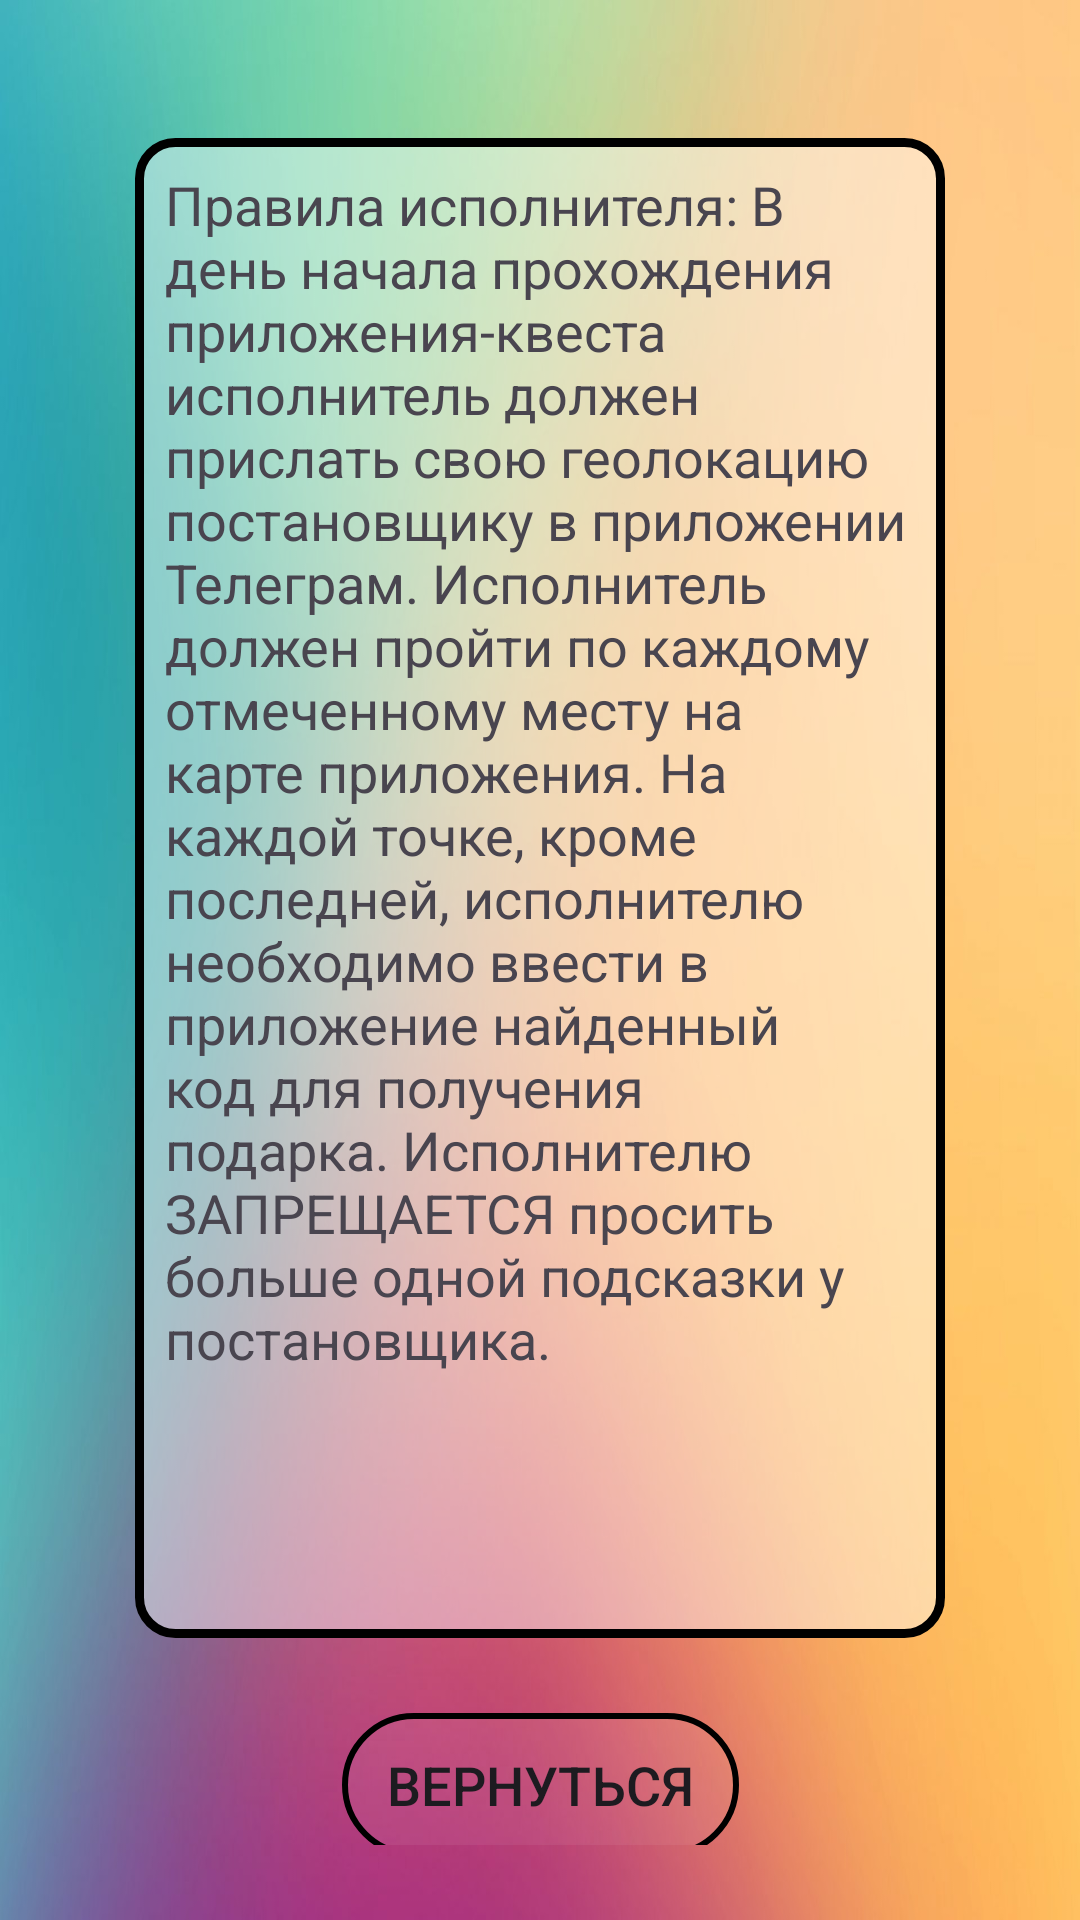

Here is an Android app screen rendered from its layout file. Give the layout XML and the strings, colors and styles it references.
<!-- AndroidManifest.xml: application theme Theme.Present -->
<!-- res/layout/activity_rules.xml -->
<?xml version="1.0" encoding="utf-8"?>
<ScrollView xmlns:android="http://schemas.android.com/apk/res/android"
    xmlns:app="http://schemas.android.com/apk/res-auto"
    xmlns:tools="http://schemas.android.com/tools"
    android:layout_width="match_parent"
    android:layout_height="match_parent"
    android:background="@drawable/backgroung"
    android:padding="25dp"
    tools:context=".activities.rulesPack.RulesActivity">

    <androidx.constraintlayout.widget.ConstraintLayout
        android:layout_width="match_parent"
        android:layout_height="wrap_content"
        android:layout_gravity="center">

        <LinearLayout
            android:id="@+id/linearLayout"
            android:layout_width="270dp"
            android:layout_height="500dp"
            android:layout_marginTop="25dp"
            android:layout_marginBottom="25dp"
            android:background="@drawable/border"
            android:padding="10dp"
            app:layout_constraintBottom_toTopOf="@+id/back"
            app:layout_constraintEnd_toEndOf="parent"
            app:layout_constraintStart_toStartOf="parent"
            app:layout_constraintTop_toTopOf="parent">

            <TextView
                android:layout_width="wrap_content"
                android:layout_height="wrap_content"
                android:text="@string/rules_text"
                android:textSize="18sp" />

        </LinearLayout>

        <androidx.appcompat.widget.AppCompatButton
            android:id="@+id/back"
            android:layout_width="wrap_content"
            android:layout_height="wrap_content"
            android:background="@drawable/button_style"
            android:paddingStart="15dp"
            android:paddingEnd="15dp"
            android:text="@string/back"
            android:textSize="18sp"
            app:layout_constraintBottom_toBottomOf="parent"
            app:layout_constraintEnd_toEndOf="parent"
            app:layout_constraintStart_toStartOf="parent" />
    </androidx.constraintlayout.widget.ConstraintLayout>

</ScrollView>
<!-- resources referenced by this layout -->
<resources>
  <!-- drawable backgroung: jpg bitmap (drawable, 69616 bytes) -->
  <!-- drawable border (drawable) -->
  <shape xmlns:android="http://schemas.android.com/apk/res/android"
      android:shape="rectangle">
      <corners
          android:radius="12dp" />
      <stroke
          android:width="3dp"
          android:color="@color/black" />
      <solid
          android:color="@color/trans_white" />
  </shape>
  <!-- drawable button_style (drawable) -->
  <shape xmlns:android="http://schemas.android.com/apk/res/android"
      android:shape="rectangle">
      <corners
          android:radius="50dp" />
      <stroke
          android:width="2dp"
          android:color="@color/black" />
      <solid
          android:color="#0fffffff" />
  </shape>
  <string name="back">Вернуться</string>
  <string name="rules_text">Правила исполнителя:
  В день начала прохождения приложения-квеста исполнитель должен прислать свою геолокацию постановщику в приложении "Телеграм". Исполнитель должен пройти по каждому отмеченному месту на карте приложения. На каждой точке, кроме последней, исполнителю необходимо ввести в приложение найденный код для получения подарка. Исполнителю ЗАПРЕЩАЕТСЯ просить больше одной подсказки у постановщика.</string>
  <style name="Theme.Present" parent="Base.Theme.Present">
          <item name="android:windowTranslucentStatus">true</item>
          <item name="android:windowTranslucentNavigation">true</item>
      </style>
  <color name="black">#FF000000</color>
  <color name="trans_white">#70ffffff</color>
  <style name="Base.Theme.Present" parent="Theme.Material3.DayNight.NoActionBar">
          
          
      </style>
</resources>
